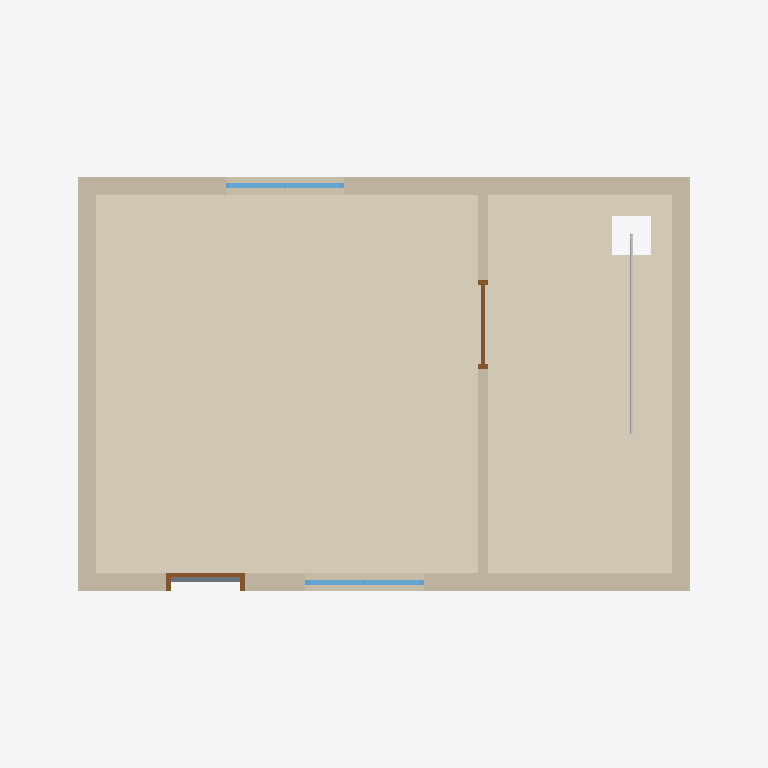
Plan cut of the same IFC building model at storey 'Térreo' (level 0.00 m, cut at 1.40 m), seen from above with north up, elements coloured by IFC class: 5 walls (beige), 2 windows (light blue), 2 doors (brown), 1 covering (cream), 1 other element (light grey), 1 slab (grey). Cut surfaces are drawn darker.
Extent 7.2 m × 5.2 m × 4.1 m (x, y, z). Storeys (2): Térreo at 0.00 m; Cobertura at 2.80 m. Elements (16): 5 IfcWall, 3 IfcWindow, 2 IfcDoor, 2 IfcPipeSegment, 1 IfcCovering, 1 IfcPipeFitting, 1 IfcRoof, 1 IfcSlab.

HEADER;
FILE_DESCRIPTION(('ViewDefinition [ReferenceView_V1.2]'),'2;1');
FILE_NAME('Edificação simples — arquitetura e água fria.ifc','2026-01-01T00:00:00.000Z',(''),(''),'HydroBIM','HydroBIM','');
FILE_SCHEMA(('IFC4X3'));
ENDSEC;
DATA;
#26=IFCPROJECT('1oGfnc06n4O8K$fA6ZYInC',$,'Edificação simples — arquitetura e água fria',$,$,$,$,(#24),#19);
#32=IFCSITE('1TjPakI8zSHht4Zd0Ga5QP',$,'Edificação simples — arquitetura e água fria',$,$,#31,$,$,.ELEMENT.,$,$,$,$,$);
#39=IFCBUILDING('008T5c2UbMEBkfbER_QKrL',$,'Edificação simples — arquitetura e água fria',$,$,#38,$,$,.ELEMENT.,$,$,$);
#46=IFCBUILDINGSTOREY('0xl1bHSXPN6g_mAx6TJypj',$,'Térreo',$,$,#45,$,$,.ELEMENT.,0.0);
#52=IFCBUILDINGSTOREY('1jhKYD1XnPm9baUk8lN5bb',$,'Cobertura',$,$,#51,$,$,.ELEMENT.,2.8);
#736=IFCCOVERING('2aJ2Zk7YnDBRG7fZEivrC1',$,'Piso 1',$,'flooring',#718,#735,'a44c28ee-1e2c-4d2d-b407-a633ace75301',.FLOORING.);
#470=IFCWALL('3S5Z_Fwvf0k9nLHFPfgleH',$,'Parede 3',$,'wall',#455,#469,'dc163f8f-eb9a-40b8-9c55-44f669aafa11',.SOLIDWALL.);
#320=IFCWALL('2e80qzefT4DfiJgFwL5dmB',$,'Parede 1',$,'wall',#302,#319,'a8200d3d-a297-4436-9b13-a8fe95167c0b',.SOLIDWALL.);
#402=IFCWALL('0CRh8elUL5VO9lGys6J8nY',$,'Parede 2',$,'wall',#387,#401,'0c6eb228-bde5-457d-826f-43cd864c8c62',.SOLIDWALL.);
#538=IFCWALL('21RhUSo_PBQP2RiqmuSrHK',$,'Parede 4',$,'wall',#523,#537,'816eb79c-cbe6-4b69-909b-b34c38735454',.SOLIDWALL.);
#592=IFCWALL('3l7wRRjevAwOGFpNFic$fq',$,'Parede 5',$,'wall',#577,#591,'ef1fa6db-b68e-4ae9-840f-cd73ec9bfa74',.ELEMENTEDWALL.);
#968=IFCWINDOW('0zUy8zL9bEAgwEVyvfDsPD',$,'Janela 1',$,'window',#965,#967,'3d7bc23d-5499-4e2a-ae8e-7fce6937664d',1.0,1.2,.WINDOW.,.DOUBLE_PANEL_VERTICAL.,$);
#1012=IFCWINDOW('2PQ0uIVGf0SvrMqXTJWHue',$,'Janela 2',$,'window',#1009,#1011,'99680e12-7d0a-4073-9d56-d21753811e28',1.0,1.2,.WINDOW.,.DOUBLE_PANEL_VERTICAL.,$);
#229=IFCPIPESEGMENT('0BSwkhJOXArwOF7ZGrpb6t',$,'Tubo 2',$,'pipe',#218,#228,'0b73abab-4d88-4ad7-a60f-1e3435ce51b7',.RIGIDSEGMENT.);
#920=IFCDOOR('2yoWNk9F1598VTmUE6Gr9p',$,'Porta 1',$,'door',#917,#919,'bcca05ee-24f0-4524-87dd-c1e386435273',2.1,0.8,.DOOR.,.SINGLE_SWING_LEFT.,$);
#1100=IFCDOOR('1_s7Dd9OP5LBU7Gi22YyeE',$,'Porta 2',$,'door',#1097,#1099,'7ed87367-2586-4554-b787-42c0828bca0e',2.1,0.9,.DOOR.,.SLIDING_TO_RIGHT.,$);
#663=IFCSLAB('0QZB2xjuX4NPcZufoKTFTM',$,'Laje 1',$,'slab',#645,#662,'1a8cb0bb-b788-445d-99a3-e29c9474f756',.FLOOR.);
ENDSEC;
